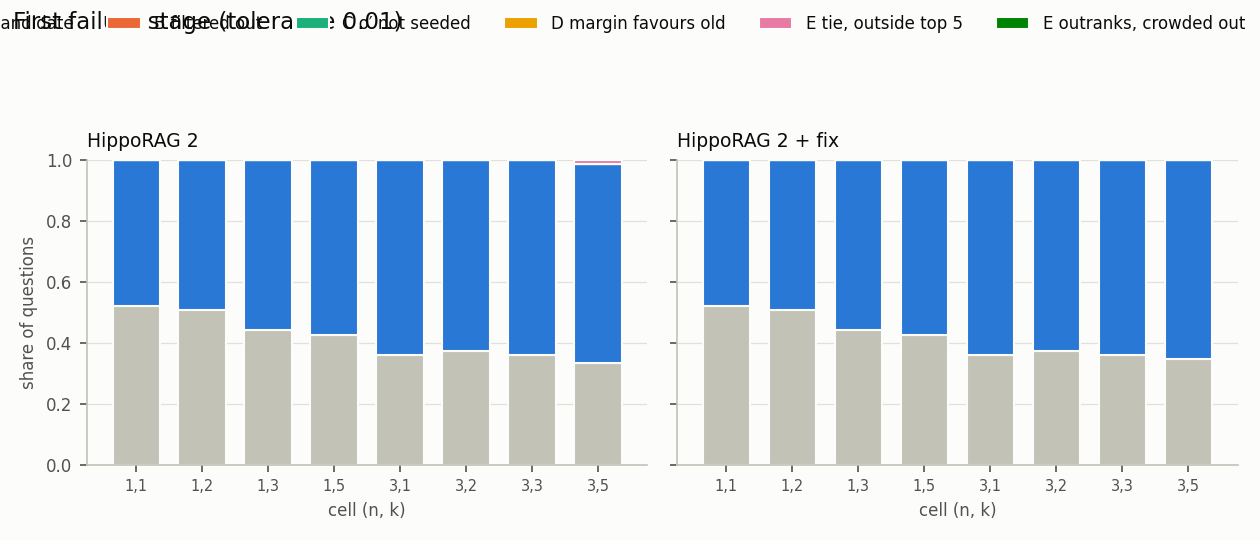

Data behind this chart, as committed beside it:
arm, n, k, slice, tol, N, ok, A, B, C, D, E_tie, E_crowd, unattributed
hipporag, 1, 1, all, 0.0, 75, 39, 36, 0, 0, 0, 0, 0, 0
hipporag, 1, 1, all, 0.005, 75, 39, 36, 0, 0, 0, 0, 0, 0
hipporag, 1, 1, all, 0.01, 75, 39, 36, 0, 0, 0, 0, 0, 0
hipporag, 1, 1, all, 0.02, 75, 39, 36, 0, 0, 0, 0, 0, 0
hipporag, 1, 1, model_knows_o:no, 0.0, 44, 22, 22, 0, 0, 0, 0, 0, 0
hipporag, 1, 1, model_knows_o:no, 0.005, 44, 22, 22, 0, 0, 0, 0, 0, 0
hipporag, 1, 1, model_knows_o:no, 0.01, 44, 22, 22, 0, 0, 0, 0, 0, 0
hipporag, 1, 1, model_knows_o:no, 0.02, 44, 22, 22, 0, 0, 0, 0, 0, 0
hipporag, 1, 1, model_knows_o:yes, 0.0, 31, 17, 14, 0, 0, 0, 0, 0, 0
hipporag, 1, 1, model_knows_o:yes, 0.005, 31, 17, 14, 0, 0, 0, 0, 0, 0
hipporag, 1, 1, model_knows_o:yes, 0.01, 31, 17, 14, 0, 0, 0, 0, 0, 0
hipporag, 1, 1, model_knows_o:yes, 0.02, 31, 17, 14, 0, 0, 0, 0, 0, 0
hipporag, 1, 2, all, 0.0, 75, 38, 37, 0, 0, 0, 0, 0, 0
hipporag, 1, 2, all, 0.005, 75, 38, 37, 0, 0, 0, 0, 0, 0
hipporag, 1, 2, all, 0.01, 75, 38, 37, 0, 0, 0, 0, 0, 0
hipporag, 1, 2, all, 0.02, 75, 38, 37, 0, 0, 0, 0, 0, 0
hipporag, 1, 2, model_knows_o:no, 0.0, 44, 22, 22, 0, 0, 0, 0, 0, 0
hipporag, 1, 2, model_knows_o:no, 0.005, 44, 22, 22, 0, 0, 0, 0, 0, 0
hipporag, 1, 2, model_knows_o:no, 0.01, 44, 22, 22, 0, 0, 0, 0, 0, 0
hipporag, 1, 2, model_knows_o:no, 0.02, 44, 22, 22, 0, 0, 0, 0, 0, 0
hipporag, 1, 2, model_knows_o:yes, 0.0, 31, 16, 15, 0, 0, 0, 0, 0, 0
hipporag, 1, 2, model_knows_o:yes, 0.005, 31, 16, 15, 0, 0, 0, 0, 0, 0
hipporag, 1, 2, model_knows_o:yes, 0.01, 31, 16, 15, 0, 0, 0, 0, 0, 0
hipporag, 1, 2, model_knows_o:yes, 0.02, 31, 16, 15, 0, 0, 0, 0, 0, 0
hipporag, 1, 3, all, 0.0, 75, 33, 42, 0, 0, 0, 0, 0, 0
hipporag, 1, 3, all, 0.005, 75, 33, 42, 0, 0, 0, 0, 0, 0
hipporag, 1, 3, all, 0.01, 75, 33, 42, 0, 0, 0, 0, 0, 0
hipporag, 1, 3, all, 0.02, 75, 33, 42, 0, 0, 0, 0, 0, 0
hipporag, 1, 3, model_knows_o:no, 0.0, 44, 19, 25, 0, 0, 0, 0, 0, 0
hipporag, 1, 3, model_knows_o:no, 0.005, 44, 19, 25, 0, 0, 0, 0, 0, 0
hipporag, 1, 3, model_knows_o:no, 0.01, 44, 19, 25, 0, 0, 0, 0, 0, 0
hipporag, 1, 3, model_knows_o:no, 0.02, 44, 19, 25, 0, 0, 0, 0, 0, 0
hipporag, 1, 3, model_knows_o:yes, 0.0, 31, 14, 17, 0, 0, 0, 0, 0, 0
hipporag, 1, 3, model_knows_o:yes, 0.005, 31, 14, 17, 0, 0, 0, 0, 0, 0
hipporag, 1, 3, model_knows_o:yes, 0.01, 31, 14, 17, 0, 0, 0, 0, 0, 0
hipporag, 1, 3, model_knows_o:yes, 0.02, 31, 14, 17, 0, 0, 0, 0, 0, 0
hipporag, 1, 5, all, 0.0, 75, 32, 43, 0, 0, 0, 0, 0, 0
hipporag, 1, 5, all, 0.005, 75, 32, 43, 0, 0, 0, 0, 0, 0
hipporag, 1, 5, all, 0.01, 75, 32, 43, 0, 0, 0, 0, 0, 0
hipporag, 1, 5, all, 0.02, 75, 32, 43, 0, 0, 0, 0, 0, 0
hipporag, 1, 5, model_knows_o:no, 0.0, 44, 18, 26, 0, 0, 0, 0, 0, 0
hipporag, 1, 5, model_knows_o:no, 0.005, 44, 18, 26, 0, 0, 0, 0, 0, 0
hipporag, 1, 5, model_knows_o:no, 0.01, 44, 18, 26, 0, 0, 0, 0, 0, 0
hipporag, 1, 5, model_knows_o:no, 0.02, 44, 18, 26, 0, 0, 0, 0, 0, 0
hipporag, 1, 5, model_knows_o:yes, 0.0, 31, 14, 17, 0, 0, 0, 0, 0, 0
hipporag, 1, 5, model_knows_o:yes, 0.005, 31, 14, 17, 0, 0, 0, 0, 0, 0
hipporag, 1, 5, model_knows_o:yes, 0.01, 31, 14, 17, 0, 0, 0, 0, 0, 0
hipporag, 1, 5, model_knows_o:yes, 0.02, 31, 14, 17, 0, 0, 0, 0, 0, 0
hipporag, 3, 1, all, 0.0, 75, 27, 48, 0, 0, 0, 0, 0, 0
hipporag, 3, 1, all, 0.005, 75, 27, 48, 0, 0, 0, 0, 0, 0
hipporag, 3, 1, all, 0.01, 75, 27, 48, 0, 0, 0, 0, 0, 0
hipporag, 3, 1, all, 0.02, 75, 27, 48, 0, 0, 0, 0, 0, 0
hipporag, 3, 1, model_knows_o:no, 0.0, 44, 13, 31, 0, 0, 0, 0, 0, 0
hipporag, 3, 1, model_knows_o:no, 0.005, 44, 13, 31, 0, 0, 0, 0, 0, 0
hipporag, 3, 1, model_knows_o:no, 0.01, 44, 13, 31, 0, 0, 0, 0, 0, 0
hipporag, 3, 1, model_knows_o:no, 0.02, 44, 13, 31, 0, 0, 0, 0, 0, 0
hipporag, 3, 1, model_knows_o:yes, 0.0, 31, 14, 17, 0, 0, 0, 0, 0, 0
hipporag, 3, 1, model_knows_o:yes, 0.005, 31, 14, 17, 0, 0, 0, 0, 0, 0
hipporag, 3, 1, model_knows_o:yes, 0.01, 31, 14, 17, 0, 0, 0, 0, 0, 0
hipporag, 3, 1, model_knows_o:yes, 0.02, 31, 14, 17, 0, 0, 0, 0, 0, 0
... 132 more rows
